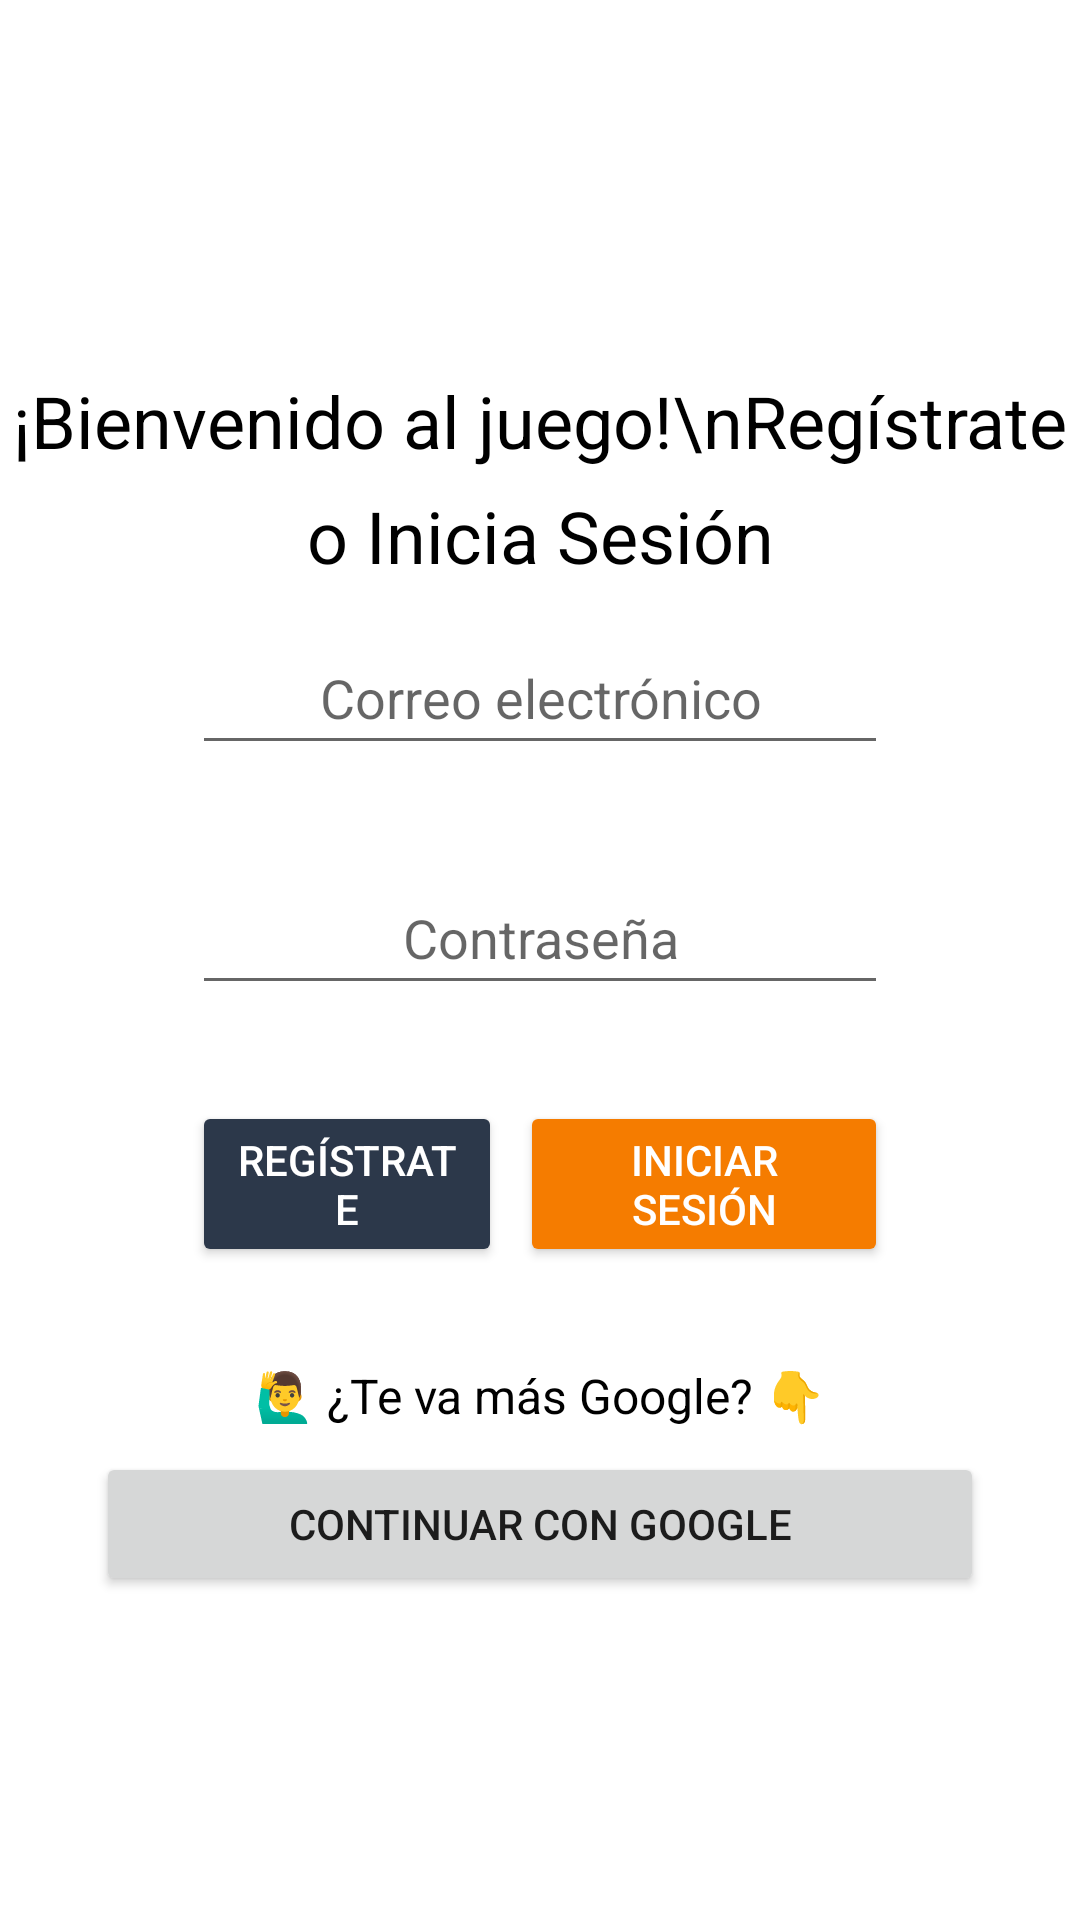

Android layout source for this screen:
<!-- AndroidManifest.xml: application theme Theme.Ejercicio15 -->
<!-- res/layout/activity_login_prompt.xml -->
<?xml version="1.0" encoding="utf-8"?>
<androidx.constraintlayout.widget.ConstraintLayout xmlns:android="http://schemas.android.com/apk/res/android"
    xmlns:app="http://schemas.android.com/apk/res-auto"
    xmlns:tools="http://schemas.android.com/tools"
    android:layout_width="match_parent"
    android:layout_height="match_parent"
    tools:context=".LoginPromptActivity">

    <androidx.constraintlayout.widget.ConstraintLayout
        android:layout_width="match_parent"
        android:layout_height="wrap_content"
        app:layout_constraintBottom_toBottomOf="parent"
        app:layout_constraintEnd_toEndOf="parent"
        app:layout_constraintStart_toStartOf="parent"
        app:layout_constraintTop_toTopOf="parent">

        <androidx.constraintlayout.widget.ConstraintLayout
            android:id="@+id/constraintLayout"
            android:layout_width="match_parent"
            android:layout_height="wrap_content"
            app:layout_constraintBottom_toBottomOf="parent"
            app:layout_constraintEnd_toEndOf="parent"
            app:layout_constraintStart_toStartOf="parent"
            app:layout_constraintTop_toBottomOf="@+id/welcomeToGame"
            app:layout_constraintVertical_bias="0.1">

            <EditText
                android:id="@+id/email"
                android:layout_width="match_parent"
                android:layout_height="wrap_content"
                android:layout_marginStart="64dp"
                android:layout_marginEnd="64dp"
                android:ems="10"
                android:gravity="center"
                android:hint="Correo electrónico"
                android:inputType="textEmailAddress"
                android:minHeight="48dp"
                app:layout_constraintBottom_toBottomOf="parent"
                app:layout_constraintEnd_toEndOf="parent"
                app:layout_constraintStart_toStartOf="parent"
                app:layout_constraintTop_toTopOf="parent"
                app:layout_constraintVertical_bias="0" />

            <EditText
                android:id="@+id/password"
                android:layout_width="match_parent"
                android:layout_height="wrap_content"
                android:layout_marginStart="64dp"
                android:layout_marginTop="32dp"
                android:layout_marginEnd="64dp"
                android:ems="10"
                android:gravity="center"
                android:hint="Contraseña"
                android:inputType="textPassword"
                android:minHeight="48dp"
                app:layout_constraintEnd_toEndOf="parent"
                app:layout_constraintStart_toStartOf="parent"
                app:layout_constraintTop_toBottomOf="@+id/email" />

            <LinearLayout
                android:layout_width="match_parent"
                android:layout_height="match_parent"
                android:layout_marginStart="64dp"
                android:layout_marginTop="32dp"
                android:layout_marginEnd="64dp"
                android:orientation="horizontal"
                app:layout_constraintBottom_toBottomOf="parent"
                app:layout_constraintEnd_toEndOf="parent"
                app:layout_constraintStart_toStartOf="parent"
                app:layout_constraintTop_toBottomOf="@+id/password">

                <androidx.appcompat.widget.AppCompatButton
                    android:id="@+id/signup"
                    android:layout_width="wrap_content"
                    android:layout_height="wrap_content"
                    android:layout_marginRight="3dp"
                    android:layout_weight="1"
                    android:backgroundTint="#2C384A"
                    android:text="Regístrate"
                    android:textColor="@color/white" />

                <androidx.appcompat.widget.AppCompatButton
                    android:id="@+id/login"
                    android:layout_width="wrap_content"
                    android:layout_height="wrap_content"
                    android:layout_marginLeft="3dp"
                    android:layout_weight="1"
                    android:backgroundTint="#F57C00"
                    android:text="Iniciar Sesión"
                    android:textColor="@color/white" />
            </LinearLayout>

        </androidx.constraintlayout.widget.ConstraintLayout>

        <androidx.appcompat.widget.AppCompatButton
            android:id="@+id/googleButton"
            android:layout_width="match_parent"
            android:layout_height="wrap_content"
            android:layout_marginStart="32dp"
            android:layout_marginTop="8dp"
            android:layout_marginEnd="32dp"
            android:drawableStart="@drawable/google_drawable_for_btn"
            android:gravity="center"
            android:text="Continuar con Google"
            app:layout_constraintBottom_toBottomOf="parent"
            app:layout_constraintEnd_toEndOf="parent"
            app:layout_constraintStart_toStartOf="parent"
            app:layout_constraintTop_toBottomOf="@+id/wannaUseGoogle" />

        <TextView
            android:id="@+id/wannaUseGoogle"
            android:layout_width="wrap_content"
            android:layout_height="wrap_content"
            android:layout_marginTop="32dp"
            android:text="🙋‍♂️ ¿Te va más Google? 👇"
            android:textColor="#000000"
            android:textSize="16sp"
            app:layout_constraintEnd_toEndOf="parent"
            app:layout_constraintStart_toStartOf="parent"
            app:layout_constraintTop_toBottomOf="@+id/constraintLayout" />

        <TextView
            android:id="@+id/welcomeToGame"
            android:layout_width="wrap_content"
            android:layout_height="wrap_content"
            android:layout_marginTop="16dp"
            android:gravity="center"
            android:lineSpacingExtra="10sp"
            android:text="¡Bienvenido al juego!\nRegístrate o Inicia Sesión"
            android:textColor="#000000"
            android:textSize="24sp"
            app:layout_constraintEnd_toEndOf="parent"
            app:layout_constraintStart_toStartOf="parent"
            app:layout_constraintTop_toTopOf="parent" />
    </androidx.constraintlayout.widget.ConstraintLayout>

</androidx.constraintlayout.widget.ConstraintLayout>
<!-- resources referenced by this layout -->
<resources>
  <!-- drawable google_drawable_for_btn (drawable) -->
  <?xml version="1.0" encoding="utf-8"?>
  <layer-list xmlns:android="http://schemas.android.com/apk/res/android" >
      <item
          android:drawable="@drawable/google"
          android:width="32dp"
          android:height="32dp"/>
  </layer-list >
  <style name="Theme.Ejercicio15" parent="Theme.MaterialComponents.DayNight.DarkActionBar">
          
          <item name="colorPrimary">@color/purple_500</item>
          <item name="colorPrimaryVariant">@color/purple_700</item>
          <item name="colorOnPrimary">@color/white</item>
          
          <item name="colorSecondary">@color/teal_200</item>
          <item name="colorSecondaryVariant">@color/teal_700</item>
          <item name="colorOnSecondary">@color/black</item>
          
          <item name="android:statusBarColor">?attr/colorPrimaryVariant</item>
          
      </style>
  <!-- not gathered from this repository: default colours our renderer supplied (Android Studio template values) -->
  <color name="purple_500">#FF6200EE</color>
  <color name="purple_700">#FF3700B3</color>
  <color name="teal_200">#FF03DAC5</color>
  <color name="teal_700">#FF018786</color>
  <color name="black">#FF000000</color>
  <color name="white">#FFFFFFFF</color>
</resources>
